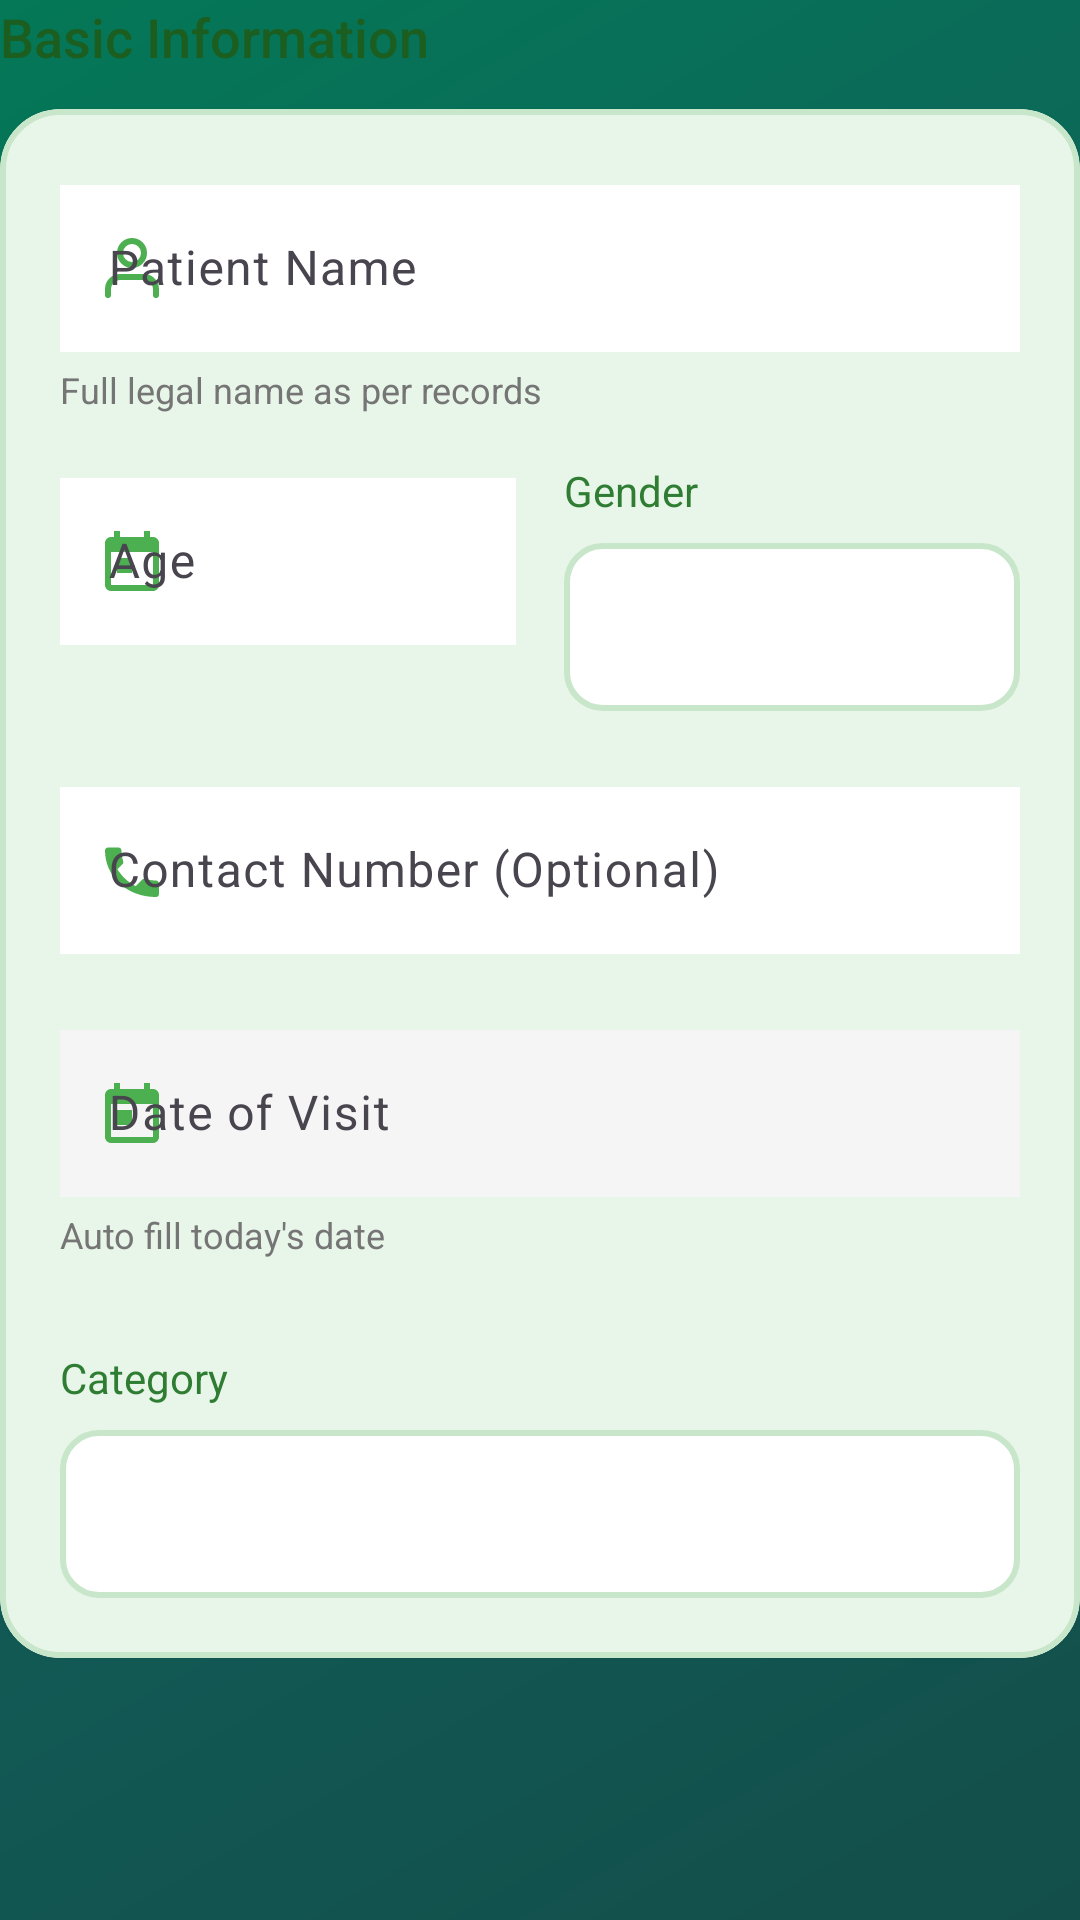

This screen was rendered from an Android layout file. Write that file and the resources it references.
<!-- AndroidManifest.xml: application theme Theme.SAGAlyze -->
<!-- res/layout/section_basic_information.xml -->
<?xml version="1.0" encoding="utf-8"?>
<LinearLayout xmlns:android="http://schemas.android.com/apk/res/android"
    xmlns:app="http://schemas.android.com/apk/res-auto"
    android:layout_width="match_parent"
    android:layout_height="wrap_content"
    android:orientation="vertical"
    android:layout_marginBottom="24dp">

    
    <TextView
        android:layout_width="wrap_content"
        android:layout_height="wrap_content"
        android:layout_marginBottom="12dp"
        android:text="@string/basic_information"
        android:textColor="@color/deep_green"
        android:textSize="18sp"
        android:fontFamily="sans-serif-medium" />

    
    <com.google.android.material.card.MaterialCardView
        android:layout_width="match_parent"
        android:layout_height="wrap_content"
        app:cardBackgroundColor="@color/card_background_green"
        app:cardCornerRadius="20dp"
        app:cardElevation="2dp"
        app:strokeColor="@color/border_green"
        app:strokeWidth="2dp">

        <LinearLayout
            android:layout_width="match_parent"
            android:layout_height="wrap_content"
            android:orientation="vertical"
            android:padding="20dp">

            
            <com.google.android.material.textfield.TextInputLayout
                android:layout_width="match_parent"
                android:layout_height="wrap_content"
                android:layout_marginBottom="20dp"
                android:hint="@string/patient_name"
                app:startIconDrawable="@drawable/ic_user"
                app:startIconTint="@color/light_green"
                app:boxStrokeColor="@color/light_green"
                app:hintTextColor="@color/dark_green">

                <com.google.android.material.textfield.TextInputEditText
                    android:id="@+id/et_patient_name"
                    android:layout_width="match_parent"
                    android:layout_height="wrap_content"
                    android:background="@android:color/white"
                    android:textColor="@color/text_primary"
                    android:inputType="textPersonName" />

            </com.google.android.material.textfield.TextInputLayout>

            <TextView
                android:layout_width="wrap_content"
                android:layout_height="wrap_content"
                android:layout_marginTop="-16dp"
                android:layout_marginBottom="16dp"
                android:text="@string/full_legal_name"
                android:textSize="12sp"
                android:textColor="@color/text_secondary" />

            
            <LinearLayout
                android:layout_width="match_parent"
                android:layout_height="wrap_content"
                android:orientation="horizontal"
                android:layout_marginBottom="20dp"
                android:weightSum="2">

                
                <com.google.android.material.textfield.TextInputLayout
                    android:layout_width="0dp"
                    android:layout_height="wrap_content"
                    android:layout_weight="1"
                    android:layout_marginEnd="8dp"
                    android:hint="@string/age"
                    app:startIconDrawable="@drawable/ic_calendar"
                    app:startIconTint="@color/light_green"
                    app:boxStrokeColor="@color/light_green"
                    app:hintTextColor="@color/dark_green">

                    <com.google.android.material.textfield.TextInputEditText
                        android:id="@+id/et_age"
                        android:layout_width="match_parent"
                        android:layout_height="wrap_content"
                        android:background="@android:color/white"
                        android:textColor="@color/text_primary"
                        android:inputType="number" />

                </com.google.android.material.textfield.TextInputLayout>

                
                <LinearLayout
                    android:layout_width="0dp"
                    android:layout_height="wrap_content"
                    android:layout_weight="1"
                    android:layout_marginStart="8dp"
                    android:orientation="vertical">

                    <TextView
                        android:layout_width="wrap_content"
                        android:layout_height="wrap_content"
                        android:text="@string/gender"
                        android:textColor="@color/dark_green"
                        android:textSize="14sp"
                        android:layout_marginBottom="8dp" />

                    <Spinner
                        android:id="@+id/spinner_gender"
                        android:layout_width="match_parent"
                        android:layout_height="56dp"
                        android:background="@drawable/spinner_background"
                        android:padding="12dp" />

                </LinearLayout>

            </LinearLayout>

            
            <com.google.android.material.textfield.TextInputLayout
                android:layout_width="match_parent"
                android:layout_height="wrap_content"
                android:layout_marginBottom="20dp"
                android:hint="@string/contact_number_optional"
                app:startIconDrawable="@drawable/ic_phone"
                app:startIconTint="@color/light_green"
                app:boxStrokeColor="@color/light_green"
                app:hintTextColor="@color/dark_green">

                <com.google.android.material.textfield.TextInputEditText
                    android:id="@+id/et_contact_number"
                    android:layout_width="match_parent"
                    android:layout_height="wrap_content"
                    android:background="@android:color/white"
                    android:textColor="@color/text_primary"
                    android:inputType="phone" />

            </com.google.android.material.textfield.TextInputLayout>

            
            <com.google.android.material.textfield.TextInputLayout
                android:layout_width="match_parent"
                android:layout_height="wrap_content"
                android:layout_marginBottom="20dp"
                android:hint="@string/date_of_visit"
                app:startIconDrawable="@drawable/ic_calendar"
                app:startIconTint="@color/light_green"
                app:boxStrokeColor="@color/light_green"
                app:hintTextColor="@color/dark_green">

                <com.google.android.material.textfield.TextInputEditText
                    android:id="@+id/et_date_of_visit"
                    android:layout_width="match_parent"
                    android:layout_height="wrap_content"
                    android:background="#F5F5F5"
                    android:textColor="@color/text_secondary"
                    android:focusable="false"
                    android:clickable="true"
                    android:inputType="none" />

            </com.google.android.material.textfield.TextInputLayout>

            <TextView
                android:layout_width="wrap_content"
                android:layout_height="wrap_content"
                android:layout_marginTop="-16dp"
                android:layout_marginBottom="16dp"
                android:text="@string/auto_filled_date"
                android:textSize="12sp"
                android:textColor="@color/text_secondary" />

            
            <TextView
                android:layout_width="wrap_content"
                android:layout_height="wrap_content"
                android:text="@string/category"
                android:textColor="@color/dark_green"
                android:textSize="14sp"
                android:layout_marginBottom="8dp" />

            <Spinner
                android:id="@+id/spinner_category"
                android:layout_width="match_parent"
                android:layout_height="56dp"
                android:background="@drawable/spinner_background"
                android:padding="12dp" />

        </LinearLayout>

    </com.google.android.material.card.MaterialCardView>

</LinearLayout>
<!-- resources referenced by this layout -->
<resources>
  <color name="border_green">#C8E6C9</color>
  <color name="card_background_green">#E8F5E9</color>
  <color name="dark_green">#2E7D32</color>
  <color name="deep_green">#1B5E20</color>
  <color name="light_green">#4CAF50</color>
  <color name="text_primary">#0A0A0A</color>
  <color name="text_secondary">#757575</color>
  <!-- drawable ic_calendar (drawable) -->
  <vector xmlns:android="http://schemas.android.com/apk/res/android"
      android:width="24dp"
      android:height="24dp"
      android:viewportWidth="24"
      android:viewportHeight="24">
      <path
          android:fillColor="@android:color/black"
          android:pathData="M19,4h-1V2h-2v2H8V2H6v2H5c-1.1,0 -2,0.9 -2,2v14c0,1.1 0.9,2 2,2h14c1.1,0 2,-0.9 2,-2V6c0,-1.1 -0.9,-2 -2,-2zM19,20H5V9h14v11zM7,11h5v5H7z"/>
  </vector>
  <!-- drawable ic_phone (drawable) -->
  <vector xmlns:android="http://schemas.android.com/apk/res/android"
      android:width="24dp"
      android:height="24dp"
      android:viewportWidth="24"
      android:viewportHeight="24">
      <path
          android:fillColor="@android:color/black"
          android:pathData="M6.62,10.79c1.44,2.83 3.76,5.14 6.59,6.59l2.2,-2.2c0.27,-0.27 0.67,-0.36 1.02,-0.24 1.12,0.37 2.33,0.57 3.57,0.57 0.55,0 1,0.45 1,1v3.5c0,0.55 -0.45,1 -1,1C10.07,21 3,13.93 3,5.5c0,-0.55 0.45,-1 1,-1H7.5c0.55,0 1,0.45 1,1 0,1.25 0.2,2.45 0.57,3.57 0.11,0.35 0.03,0.74 -0.25,1.02l-2.2,2.2z"/>
  </vector>
  <!-- drawable spinner_background (drawable) -->
  <?xml version="1.0" encoding="utf-8"?>
  <shape xmlns:android="http://schemas.android.com/apk/res/android"
      android:shape="rectangle">
      <solid android:color="@android:color/white" />
      <corners android:radius="12dp" />
      <stroke
          android:width="2dp"
          android:color="#C8E6C9" />
  </shape>
  <string name="age">Age</string>
  <string name="auto_filled_date">Auto fill today\'s date\n</string>
  <string name="basic_information">Basic Information</string>
  <string name="category">Category</string>
  <string name="contact_number_optional">Contact Number (Optional)</string>
  <string name="date_of_visit">Date of Visit</string>
  <string name="full_legal_name">Full legal name as per records</string>
  <string name="gender">Gender</string>
  <string name="patient_name">Patient Name</string>
  <style name="Theme.SAGAlyze" parent="Theme.Material3.Light.NoActionBar">
          
          <item name="colorPrimary">@color/teal_600</item>
          <item name="colorPrimaryVariant">@color/teal_800</item>
          <item name="colorOnPrimary">@android:color/white</item>
  
          
          <item name="colorSecondary">@color/emerald_600</item>
          <item name="colorSecondaryVariant">@color/emerald_700</item>
          <item name="colorOnSecondary">@android:color/white</item>
  
          
          <item name="android:statusBarColor">@color/teal_900</item>
          <item name="android:windowLightStatusBar">false</item>
  
          
          <item name="android:windowBackground">@drawable/gradient_background</item>
      </style>
  <color name="teal_600">#0D9488</color>
  <color name="teal_800">#115E59</color>
  <color name="emerald_600">#059669</color>
  <color name="emerald_700">#047857</color>
  <color name="teal_900">#134E4A</color>
  <!-- drawable gradient_background (drawable) -->
  <?xml version="1.0" encoding="utf-8"?>
  <shape xmlns:android="http://schemas.android.com/apk/res/android">
      <gradient
          android:type="linear"
          android:angle="135"
          android:startColor="@color/teal_900"
          android:centerColor="@color/teal_800"
          android:endColor="@color/emerald_700" />
  </shape>
</resources>
